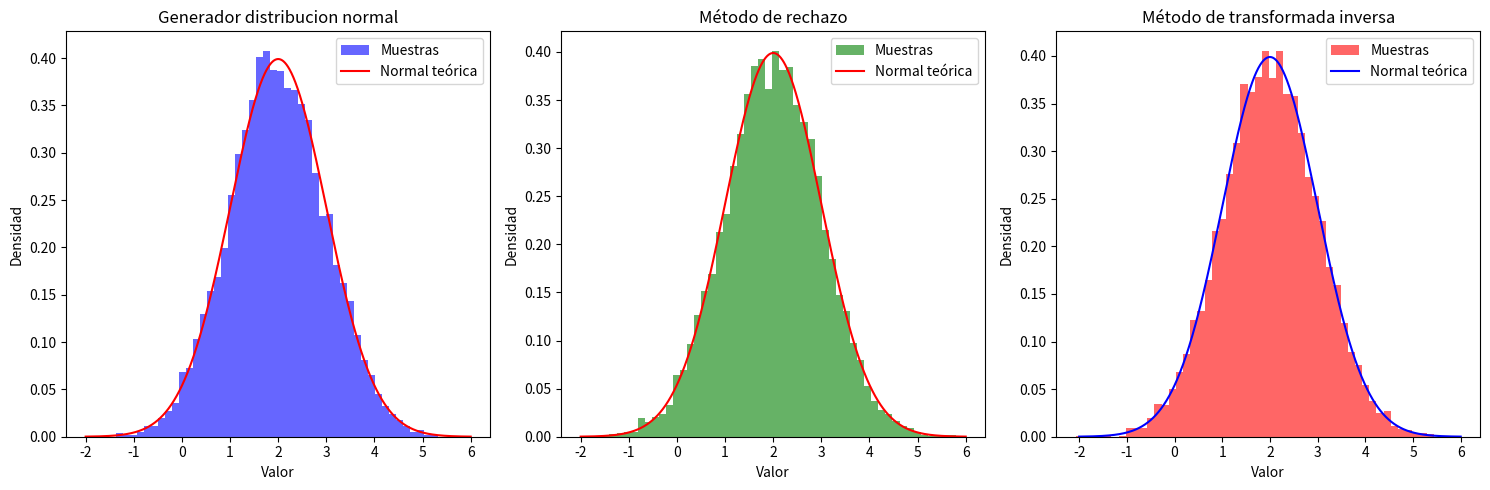

Write the Python code that produced this figure.
from matplotlib.pylab import chisquare
import numpy as np
import matplotlib.pyplot as plt
from scipy.stats import norm, chi2

# Parámetros de la distribución normal
EX = 2 # Media
STDX = 1  # Desviación estándar

# Generador distribucion normal en python del ejemplo en Fortran
def generate_normal(EX, STDX, n_samples):
    samples = []
    for _ in range(n_samples):
        sum_r = sum(np.random.uniform(0, 1, 12))
        x = STDX * (sum_r - 6.0) + EX
        samples.append(x)
    return np.array(samples)

# Método de rechazo
def metodo_rechazo(EX, STDX, n_samples):
    samples = []
    while len(samples) < n_samples:
        u1 = np.random.uniform(0, 1)
        u2 = np.random.uniform(0, 1)
        v1 = 2 * u1 - 1
        v2 = 2 * u2 - 1
        w = v1**2 + v2**2
        if w <= 1:
            y = np.sqrt(-2 * np.log(w) / w)
            x = v1 * y
            samples.append(STDX * x + EX)
    return np.array(samples)

# Método de transformada inversa
def metodo_t_inversa(EX, STDX, n_samples):
    u1 = np.random.uniform(0, 1, n_samples)
    u2 = np.random.uniform(0, 1, n_samples)
    z0 = np.sqrt(-2 * np.log(u1)) * np.cos(2 * np.pi * u2)
    return STDX * z0 + EX

# Generar muestras
n_samples = 10000
samples_normal = generate_normal(EX, STDX, n_samples)
samples_rechazo = metodo_rechazo(EX, STDX, n_samples)
samples_inversa = metodo_t_inversa(EX, STDX, n_samples)

# Función de densidad de probabilidad (PDF) de la distribución normal
x = np.linspace(EX - 4*STDX, EX + 4*STDX, 1000)
pdf = norm.pdf(x, EX, STDX)

def testChiCuadradoNormal(lista, nc, cantIntervalos, shape, scale):
    """
    Prueba de bondad de ajuste chi-cuadrado para una distribución Normal.

    Args:
        lista: lista de datos generados.
        nc: nivel de confianza (por ejemplo, 0.95 para un 95% de confianza).
        cantIntervalos: cantidad de intervalos en los que se dividirán los datos.
        shape: parámetro de forma de la distribución Normal.
        scale: parámetro de escala de la distribución Normal.
    """
    # Calcular la cantidad de números y los intervalos
    cantNumeros = len(lista)
    intervalos = np.linspace(min(lista), max(lista), cantIntervalos + 1)

    # Calcular las frecuencias observadas
    frecuencias_observadas, _ = np.histogram(lista, bins=intervalos)

    # Calcular las frecuencias esperadas para cada intervalo
    frecuencias_esperadas = []
    for i in range(cantIntervalos):
        p1 = norm.cdf(intervalos[i + 1], loc=shape, scale=scale)
        p2 = norm.cdf(intervalos[i], loc=shape, scale=scale)
        probabilidad_intervalo = p1 - p2
        frec_esperada = cantNumeros * probabilidad_intervalo
        frecuencias_esperadas.append(frec_esperada)

    # Calcular el estadístico chi-cuadrado
    chiCuadrado = np.sum((frecuencias_observadas - frecuencias_esperadas) ** 2 / frecuencias_esperadas)

    # Obtener el valor crítico de la tabla chi-cuadrado
    valorTabla = chi2.ppf(nc, cantIntervalos - 1)

    # Imprimir los resultados
    print('Prueba de bondad de ajuste chi-cuadrado para distribución Normal')
    print(f"Estadístico obtenido: {chiCuadrado}")
    print(f"Valor crítico: {valorTabla} - Nivel de confianza: {nc * 100}%")
    if chiCuadrado < valorTabla:
        print('Resultado: Supera el test')
    else:
        print('Resultado: NO supera el test')

    return frecuencias_observadas, frecuencias_esperadas, chiCuadrado, valorTabla

# Realizar test de chi-cuadrado
testChiCuadradoNormal(samples_normal, 0.95, 50, EX, STDX)

# Generar graficas
plt.figure(figsize=(15, 5))

plt.subplot(1, 3, 1)
plt.hist(samples_normal, bins=50, density=True, alpha=0.6, color='b', label='Muestras')
plt.plot(x, pdf, 'r', label='Normal teórica')
plt.title('Generador distribucion normal')
plt.xlabel('Valor')
plt.ylabel('Densidad')
plt.legend()

plt.subplot(1, 3, 2)
plt.hist(samples_rechazo, bins=50, density=True, alpha=0.6, color='g', label='Muestras')
plt.plot(x, pdf, 'r', label='Normal teórica')
plt.title('Método de rechazo')
plt.xlabel('Valor')
plt.ylabel('Densidad')
plt.legend()

plt.subplot(1, 3, 3)
plt.hist(samples_inversa, bins=50, density=True, alpha=0.6, color='r', label='Muestras')
plt.plot(x, pdf, 'b', label='Normal teórica')
plt.title('Método de transformada inversa')
plt.xlabel('Valor')
plt.ylabel('Densidad')
plt.legend()

plt.tight_layout()
plt.show()
